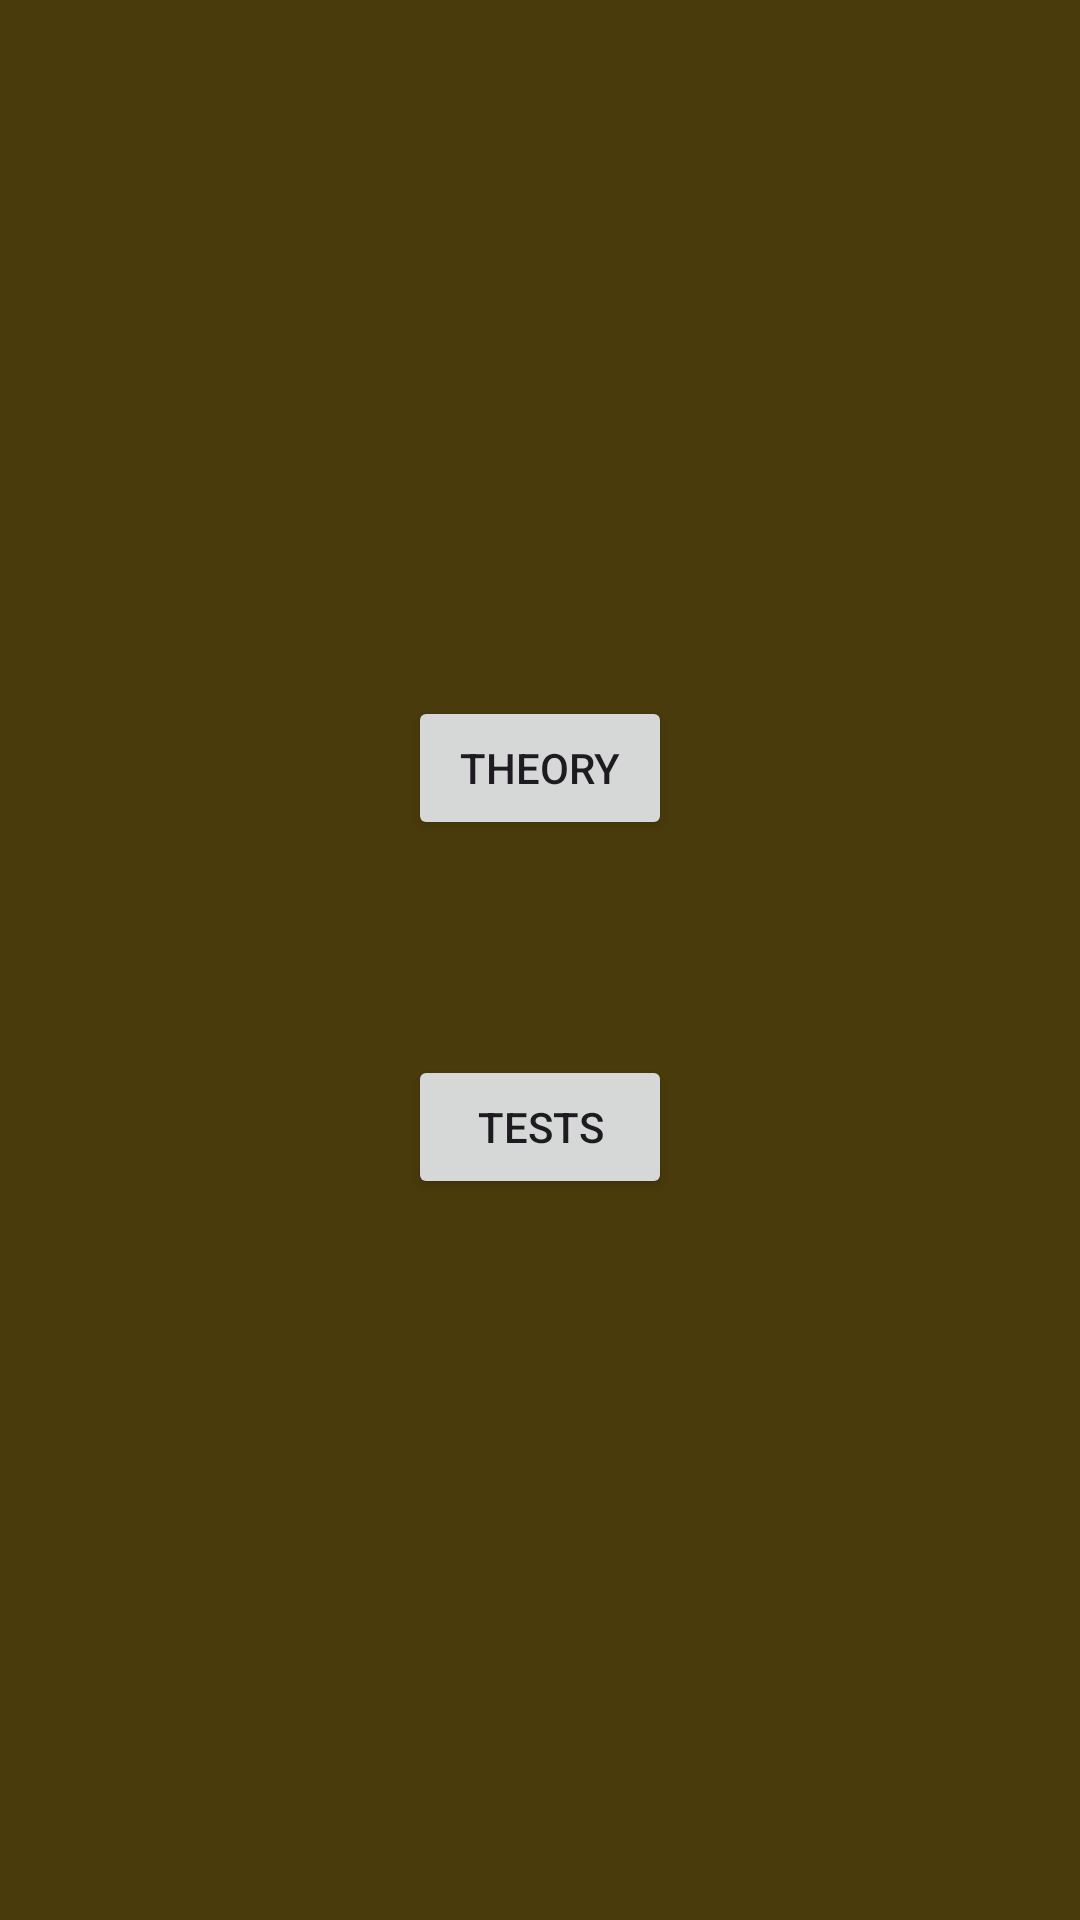

Produce the Android XML layout that renders to this screen, including the resource entries it uses.
<!-- AndroidManifest.xml: application theme Theme.Englishease -->
<!-- res/layout/fragment_main.xml -->
<?xml version="1.0" encoding="utf-8"?>
<androidx.constraintlayout.widget.ConstraintLayout xmlns:android="http://schemas.android.com/apk/res/android"
    xmlns:tools="http://schemas.android.com/tools"
    android:layout_width="match_parent"
    android:layout_height="match_parent"
    xmlns:app="http://schemas.android.com/apk/res-auto"
    android:background="#493B0B"
    tools:context=".presentation.MainFragment">

    <Button
        android:id="@+id/theory_btn"
        android:layout_width="wrap_content"
        android:layout_height="wrap_content"
        android:layout_marginTop="232dp"
        android:text="@string/theory"
        app:layout_constraintEnd_toEndOf="parent"
        app:layout_constraintStart_toStartOf="parent"
        app:layout_constraintTop_toTopOf="parent" />

    <Button
        android:id="@+id/tests_btn"
        android:layout_width="wrap_content"
        android:layout_height="wrap_content"
        android:text="@string/tests"
        app:layout_constraintBottom_toBottomOf="parent"
        app:layout_constraintEnd_toEndOf="parent"
        app:layout_constraintStart_toStartOf="parent"
        app:layout_constraintTop_toBottomOf="@id/theory_btn"
        app:layout_constraintVertical_bias="0.23" />

</androidx.constraintlayout.widget.ConstraintLayout>
<!-- resources referenced by this layout -->
<resources>
  <string name="tests">Tests</string>
  <string name="theory">Theory</string>
  <style name="Theme.Englishease" parent="Base.Theme.Englishease" />
  <style name="Base.Theme.Englishease" parent="Theme.Material3.DayNight.NoActionBar">
          <item name="colorPrimaryDark">#f4a261</item>
          
          
      </style>
</resources>
